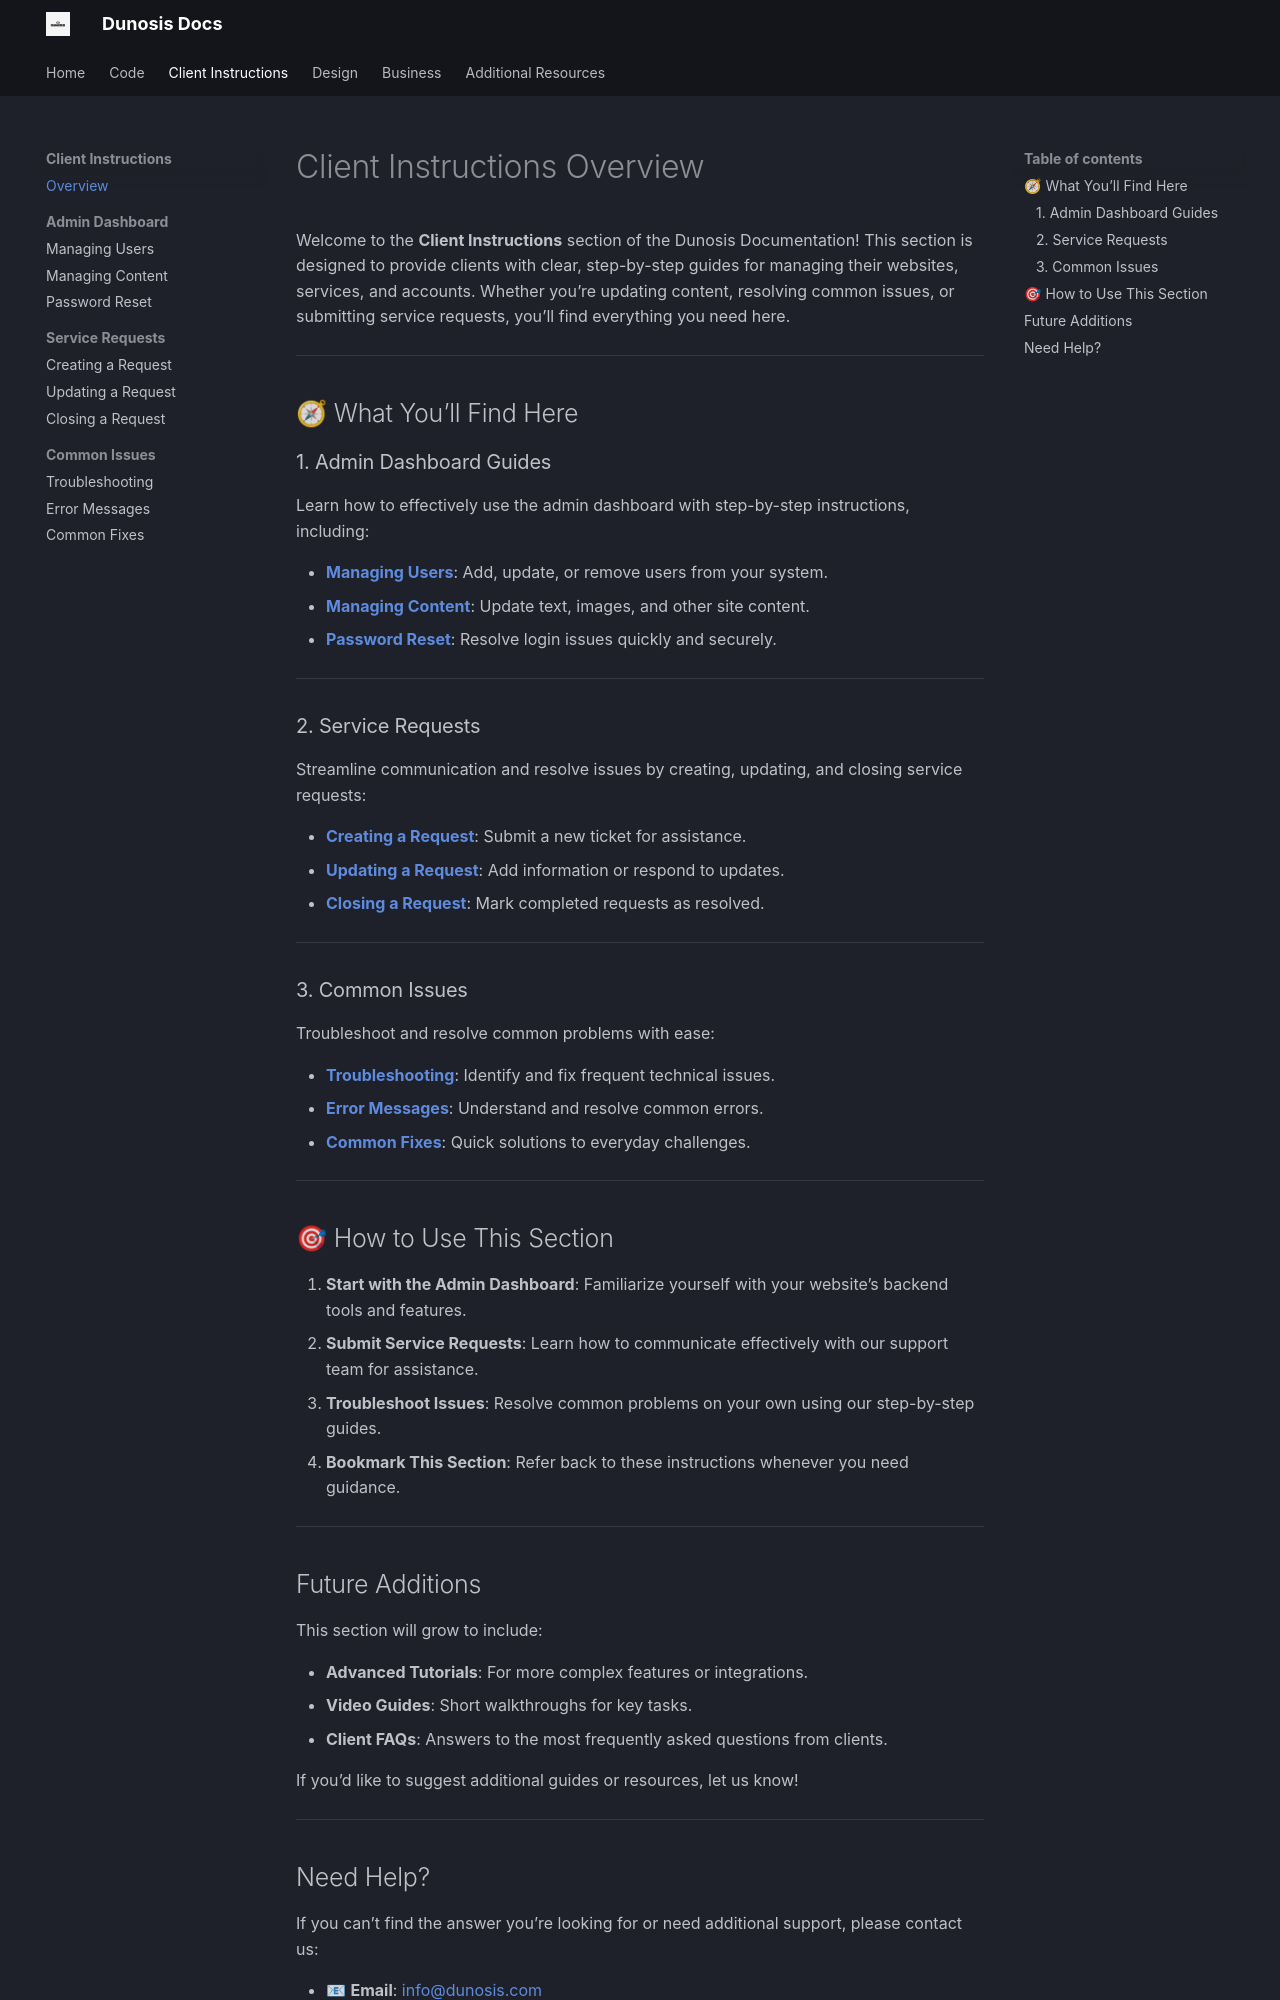

repository: Dunosis/dunosis-documentation · page: client-instructions/client-instructions-overview/index.html · generator: mkdocs

# Client Instructions Overview

Welcome to the **Client Instructions** section of the Dunosis Documentation! This section is designed to provide clients with clear, step-by-step guides for managing their websites, services, and accounts. Whether you’re updating content, resolving common issues, or submitting service requests, you’ll find everything you need here.

---

## 🧭 What You’ll Find Here

### 1. Admin Dashboard Guides
Learn how to effectively use the admin dashboard with step-by-step instructions, including:

- **[Managing Users](admin-dashboard/managing-users.md)**: Add, update, or remove users from your system.
- **[Managing Content](admin-dashboard/managing-content.md)**: Update text, images, and other site content.
- **[Password Reset](admin-dashboard/password-reset.md)**: Resolve login issues quickly and securely.

---

### 2. Service Requests
Streamline communication and resolve issues by creating, updating, and closing service requests:

- **[Creating a Request](service-requests/creating-requests.md)**: Submit a new ticket for assistance.
- **[Updating a Request](service-requests/updating-requests.md)**: Add information or respond to updates.
- **[Closing a Request](service-requests/closing-requests.md)**: Mark completed requests as resolved.

---

### 3. Common Issues
Troubleshoot and resolve common problems with ease:

- **[Troubleshooting](common-issues/troubleshooting.md)**: Identify and fix frequent technical issues.
- **[Error Messages](common-issues/error-messages.md)**: Understand and resolve common errors.
- **[Common Fixes](common-issues/common-fixes.md)**: Quick solutions to everyday challenges.

---

## 🎯 How to Use This Section

1. **Start with the Admin Dashboard**: Familiarize yourself with your website’s backend tools and features.
2. **Submit Service Requests**: Learn how to communicate effectively with our support team for assistance.
3. **Troubleshoot Issues**: Resolve common problems on your own using our step-by-step guides.
4. **Bookmark This Section**: Refer back to these instructions whenever you need guidance.

---
